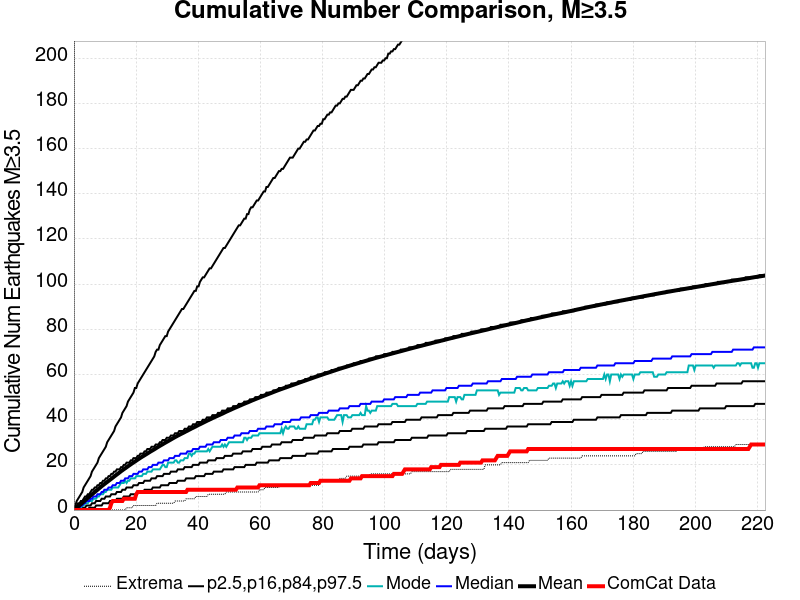

Data behind this chart, as committed beside it:
Time (days), ComCat Data, Simulation Mean, Simulation Median, Simulation Mode, Simulation Minimum, Simulation Maximum, 2.5 %-ile, 16 %-ile, 84 %-ile, 97.5 %-ile
0.0, 0.0, 0.0, 0.0, 0.0, 0.0, 0.0, 0.0, 0.0, 0.0, 0.0
0.4457, 0.0, 0.4877, 0.0, 0.0, 0.0, 721.0, 0.0, 0.0, 1.0, 2.0
0.8914, 0.0, 0.9988, 1.0, 0.0, 0.0, 969.0, 0.0, 0.0, 2.0, 4.0
1.337, 0.0, 1.544, 1.0, 1.0, 0.0, 1122, 0.0, 0.0, 3.0, 5.0
1.783, 0.0, 2.095, 1.0, 1.0, 0.0, 1212, 0.0, 0.0, 3.0, 6.0
2.228, 0.0, 2.645, 2.0, 1.0, 0.0, 1300, 0.0, 1.0, 4.0, 7.0
2.674, 0.0, 3.171, 2.0, 2.0, 0.0, 1478, 0.0, 1.0, 4.0, 8.0
3.12, 0.0, 3.723, 3.0, 2.0, 0.0, 1580, 0.0, 1.0, 5.0, 10.0
3.565, 0.0, 4.287, 3.0, 3.0, 0.0, 1661, 0.0, 1.0, 6.0, 11.0
4.011, 0.0, 4.822, 4.0, 3.0, 0.0, 1719, 0.0, 2.0, 6.0, 12.0
4.457, 0.0, 5.356, 4.0, 3.0, 0.0, 1768, 0.0, 2.0, 7.0, 13.0
4.902, 0.0, 5.89, 4.0, 4.0, 0.0, 1821, 1.0, 2.0, 7.0, 14.0
5.348, 0.0, 6.414, 5.0, 4.0, 0.0, 1879, 1.0, 2.0, 8.0, 15.0
5.794, 0.0, 6.93, 5.0, 4.0, 0.0, 1914, 1.0, 3.0, 9.0, 17.0
6.239, 0.0, 7.448, 6.0, 5.0, 0.0, 1938, 1.0, 3.0, 9.0, 18.0
6.685, 0.0, 7.971, 6.0, 5.0, 0.0, 1963, 1.0, 3.0, 10.0, 19.0
7.131, 0.0, 8.48, 6.0, 5.0, 0.0, 1975, 2.0, 4.0, 10.0, 20.0
7.577, 0.0, 8.987, 7.0, 6.0, 0.0, 2010, 2.0, 4.0, 11.0, 21.0
8.022, 0.0, 9.508, 7.0, 6.0, 0.0, 2056, 2.0, 4.0, 11.0, 23.0
8.468, 0.0, 10.02, 7.0, 7.0, 0.0, 2089, 2.0, 4.0, 12.0, 24.0
8.914, 0.0, 10.54, 8.0, 7.0, 0.0, 2110, 2.0, 5.0, 12.0, 25.0
9.359, 0.0, 11.02, 8.0, 7.0, 0.0, 2132, 3.0, 5.0, 13.0, 26.0
9.805, 0.0, 11.5, 9.0, 8.0, 0.0, 2179, 3.0, 5.0, 13.0, 27.0
10.25, 0.0, 11.98, 9.0, 8.0, 0.0, 2242, 3.0, 6.0, 14.0, 28.0
10.7, 0.0, 12.44, 9.0, 9.0, 0.0, 2270, 3.0, 6.0, 14.0, 30.0
11.14, 0.0, 12.91, 10.0, 9.0, 0.0, 2312, 3.0, 6.0, 15.0, 31.0
11.59, 1.0, 13.38, 10.0, 9.0, 0.0, 2351, 4.0, 6.0, 15.0, 32.0
12.03, 3.0, 13.85, 10.0, 9.0, 0.0, 2396, 4.0, 7.0, 16.0, 33.0
12.48, 4.0, 14.33, 11.0, 10.0, 0.0, 2424, 4.0, 7.0, 16.0, 34.0
12.92, 4.0, 14.81, 11.0, 10.0, 0.0, 2448, 4.0, 7.0, 17.0, 35.0
13.37, 4.0, 15.28, 11.0, 10.0, 0.0, 2466, 4.0, 7.0, 17.0, 37.0
13.82, 4.0, 15.75, 12.0, 10.0, 0.0, 2492, 5.0, 8.0, 18.0, 38.0
14.26, 4.0, 16.21, 12.0, 10.0, 0.0, 2501, 5.0, 8.0, 18.0, 39.0
14.71, 4.0, 16.68, 12.0, 11.0, 0.0, 2522, 5.0, 8.0, 18.0, 40.0
15.15, 4.0, 17.17, 13.0, 12.0, 0.0, 2539, 5.0, 8.0, 19.0, 41.0
15.6, 4.0, 17.62, 13.0, 12.0, 0.0, 2558, 5.0, 9.0, 19.0, 43.0
16.04, 5.0, 18.06, 13.0, 12.0, 0.0, 2618, 6.0, 9.0, 20.0, 44.0
16.49, 5.0, 18.48, 14.0, 13.0, 0.0, 2666, 6.0, 9.0, 20.0, 45.0
16.94, 5.0, 18.92, 14.0, 12.0, 1.0, 2735, 6.0, 10.0, 21.0, 46.0
17.38, 5.0, 19.37, 14.0, 13.0, 1.0, 2769, 6.0, 10.0, 21.0, 48.0
17.83, 5.0, 19.8, 15.0, 13.0, 1.0, 2822, 6.0, 10.0, 21.0, 49.0
18.27, 5.0, 20.22, 15.0, 14.0, 1.0, 2857, 7.0, 10.0, 22.0, 50.0
18.72, 5.0, 20.65, 15.0, 14.0, 1.0, 2884, 7.0, 10.0, 22.0, 51.0
19.16, 5.0, 21.06, 16.0, 14.0, 2.0, 2928, 7.0, 11.0, 23.0, 52.0
19.61, 5.0, 21.47, 16.0, 14.0, 2.0, 2962, 7.0, 11.0, 23.0, 54.0
20.06, 7.0, 21.88, 16.0, 15.0, 2.0, 2988, 7.0, 11.0, 23.0, 54.0
20.5, 8.0, 22.31, 16.0, 15.0, 2.0, 3012, 8.0, 11.0, 24.0, 56.0
20.95, 8.0, 22.72, 17.0, 15.0, 2.0, 3028, 8.0, 12.0, 24.0, 57.0
21.39, 8.0, 23.13, 17.0, 15.0, 2.0, 3047, 8.0, 12.0, 25.0, 58.0
21.84, 8.0, 23.51, 17.0, 15.0, 2.0, 3076, 8.0, 12.0, 25.0, 59.0
22.28, 8.0, 23.89, 18.0, 16.0, 2.0, 3090, 8.0, 12.0, 25.0, 60.0
22.73, 8.0, 24.26, 18.0, 16.0, 2.0, 3109, 9.0, 13.0, 26.0, 61.0
23.18, 8.0, 24.63, 18.0, 16.0, 2.0, 3240, 9.0, 13.0, 26.0, 62.0
23.62, 8.0, 25.02, 18.0, 17.0, 2.0, 3294, 9.0, 13.0, 27.0, 63.0
24.07, 8.0, 25.41, 19.0, 17.0, 2.0, 3330, 9.0, 13.0, 27.0, 64.0
24.51, 8.0, 25.79, 19.0, 17.0, 2.0, 3357, 9.0, 13.0, 27.0, 65.0
24.96, 8.0, 26.15, 19.0, 17.0, 2.0, 3385, 9.0, 14.0, 28.0, 66.0
25.4, 8.0, 26.52, 20.0, 18.0, 2.0, 3411, 10.0, 14.0, 28.0, 67.0
25.85, 8.0, 26.87, 20.0, 18.0, 2.0, 3561, 10.0, 14.0, 28.0, 68.0
26.3, 8.0, 27.26, 20.0, 18.0, 2.0, 3603, 10.0, 14.0, 29.0, 70.0
... 440 more rows
